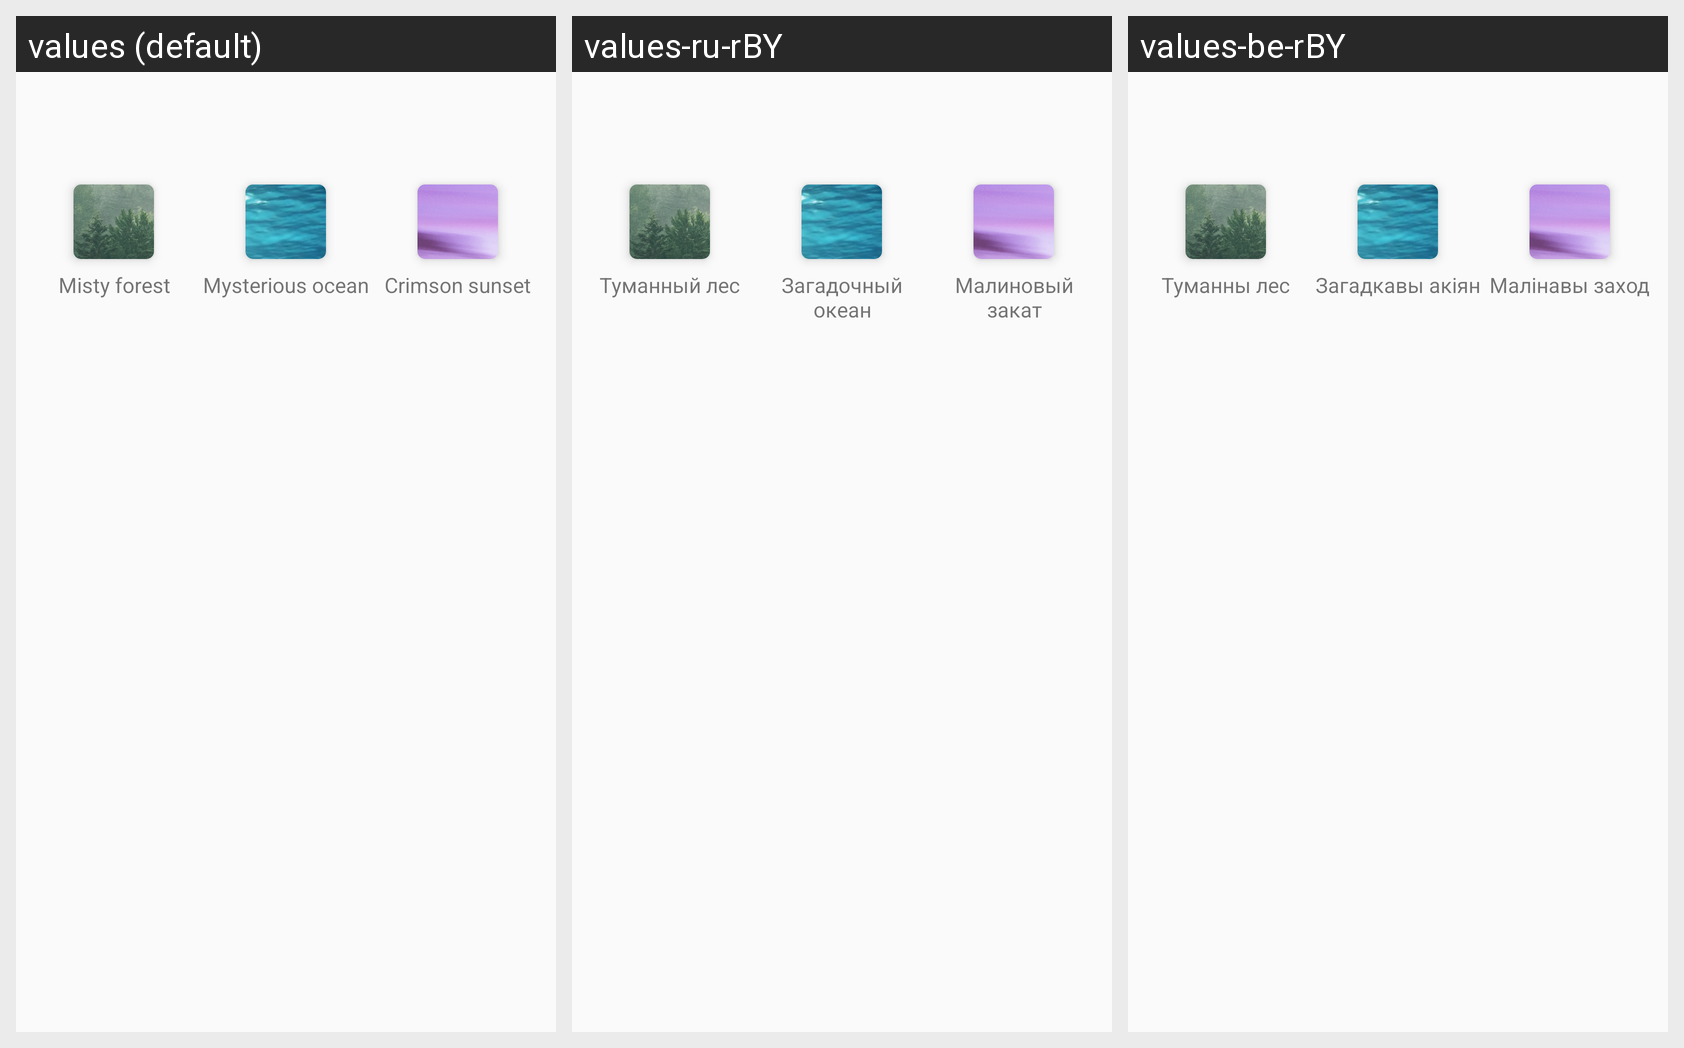

The same Android screen rendered under several of its app's locales, left to right. List the strings drawn on it with the default value and each locale's translation.
Android screen res/layout/set_theme_peference.xml rendered under 3 locales, left to right: values (default), values-ru-rBY, values-be-rBY. Device: Nexus 5 (rendered at 1080×1920; each locale shown at half size, 540×960, under a caption strip naming it); theme AppTheme.FoggyForest.
Strings drawn on this screen, with the default value and each locale's value (text and hints the layout hard-codes, and strings that could not be matched under every locale, appear in the picture but are not listed):

string_misty_forest
  values: Misty forest
  values-ru-rBY: Туманный лес
  values-be-rBY: Туманны лес

string_mysterious_ocean
  values: Mysterious ocean
  values-ru-rBY: Загадочный океан
  values-be-rBY: Загадкавы акіян

string_crimson_sunset
  values: Crimson sunset
  values-ru-rBY: Малиновый закат
  values-be-rBY: Малінавы заход
